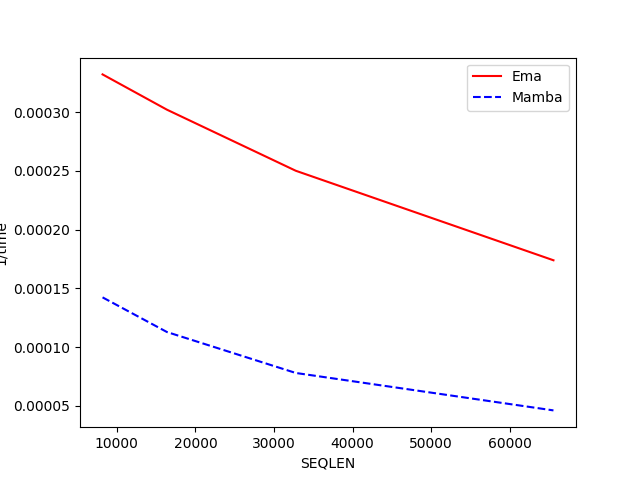

Data behind this chart, as committed beside it:
SEQLEN, Ema, Mamba
8192, 0.000332, 0.000142
16384, 0.000302, 0.000113
32768, 0.000250, 0.000078
65536, 0.000174, 0.000046
